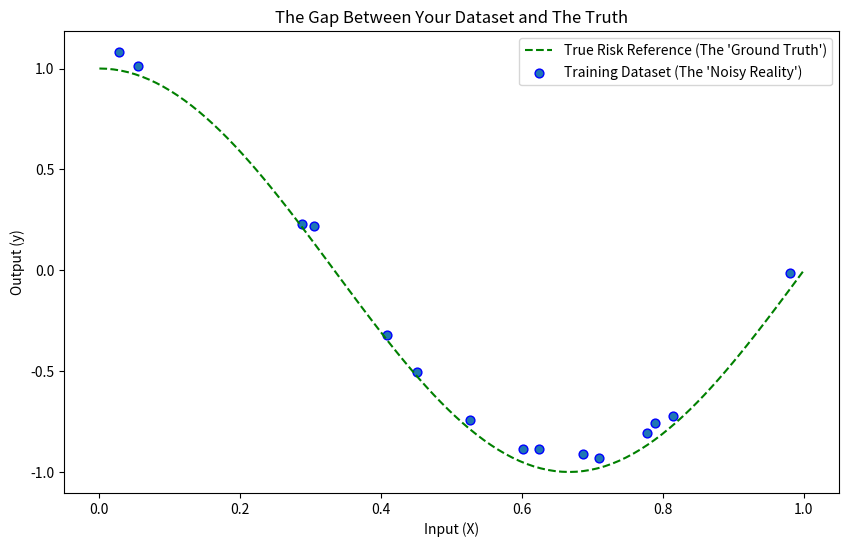

The script that saved this image:
import numpy as np
import matplotlib.pyplot as plt
def true_fun(X):
    return np.cos(1.5 * np.pi * X)

# Generating the dataset
np.random.seed(40)
n_samples = 15
X_train = np.sort(np.random.rand(n_samples))
y_train = true_fun(X_train) + np.random.rand(n_samples) *0.1

X_test = np.linspace(0,1,100)
y_test = true_fun(X_test)
# Plotting
plt.figure(figsize=(10, 6))
plt.plot(X_test, y_test, label="True Risk Reference (The 'Ground Truth')", color='green', linestyle='--')
plt.scatter(X_train, y_train, edgecolor='b', s=40, label="Training Dataset (The 'Noisy Reality')")
plt.xlabel("Input (X)")
plt.ylabel("Output (y)")
plt.title("The Gap Between Your Dataset and The Truth")
plt.legend(loc="best")
plt.show()

